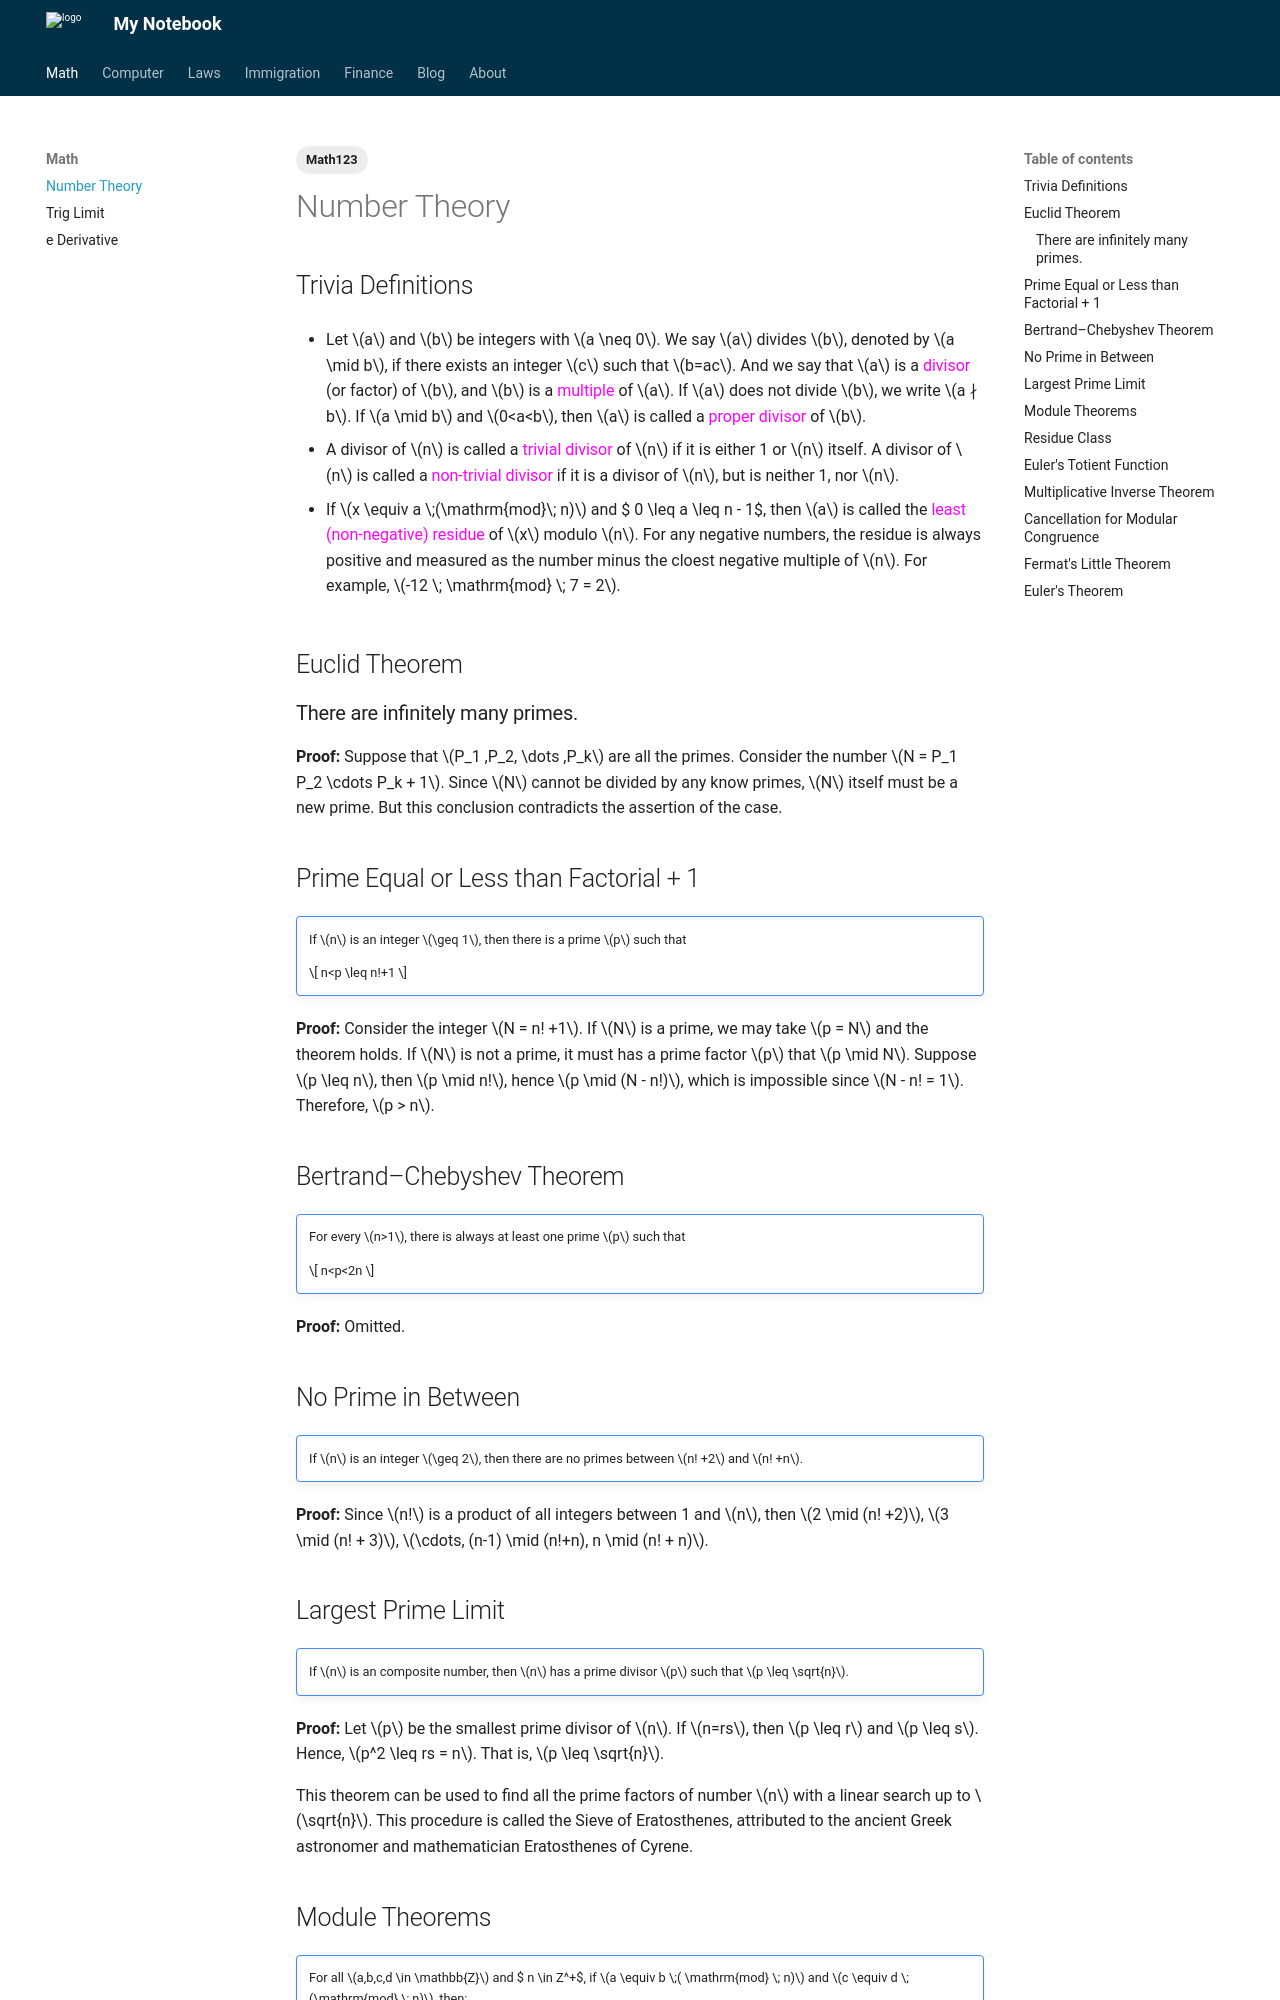

repository: Larry-Cui/notebook · page: math/math123/2022-9-03-number/index.html · generator: mkdocs

---
layout: post
title: Basic Definitions and Theorems about Number Theory
date: 2022-09-03
categories: Eng
tags:
  - Math123
---

## Trivia Definitions

- Let $a$ and $b$ be integers with $a \neq 0$. We say $a$ divides $b$, denoted by $a \mid b$, if there exists an integer $c$ such that $b=ac$. And we say that $a$ is a <span style="color: Magenta">divisor</span> (or factor) of $b$, and $b$ is a <span style="color: Magenta">multiple</span> of $a$. If $a$ does not divide $b$, we write $a ∤ b$. If $a \mid b$ and $0<a<b$, then $a$ is called a <span style="color: Magenta">proper divisor</span> of $b$.


- A divisor of $n$ is called a <span style="color: Magenta">trivial divisor</span> of $n$ if it is either 1 or $n$ itself. A divisor of $n$ is called a <span style="color: Magenta">non-trivial divisor</span> if it is a divisor of $n$, but is neither 1, nor $n$.


- If $x \equiv a \;(\mathrm{mod}\; n)$ and $ 0 \leq a \leq n - 1$,  then $a$ is called the <span style="color: Magenta">least (non-negative) residue</span> of $x$ modulo $n$. For any negative numbers, the residue is always positive and measured as the number minus the cloest negative multiple of $n$. For example, $-12 \; \mathrm{mod} \; 7 = 2$.


## Euclid Theorem

### There are infinitely many primes.

**Proof:** Suppose that $P_1 ,P_2, \dots ,P_k$ are all the primes. Consider the number $N = P_1 P_2 \cdots P_k + 1$. Since $N$ cannot be divided by any know primes, $N$ itself must be a new prime. But this conclusion contradicts the assertion of the case.



## Prime Equal or Less than Factorial + 1

!!! note ""
    If $n$ is an integer $\geq 1$, then there is a prime $p$ such that 
    
    $$
    n<p \leq n!+1
    $$

**Proof:** Consider the integer $N = n! +1$. If $N$ is a prime, we may take $p = N$ and the theorem holds. If $N$ is not a prime, it must has a prime factor $p$ that $p \mid N$. Suppose $p \leq n$, then $p \mid n!$, hence $p \mid (N - n!)$, which is impossible since $N - n! = 1$. Therefore, $p > n$.

## Bertrand–Chebyshev Theorem

!!! note ""
    For every $n>1$, there is always at least one prime $p$ such that 
    
    $$
    n<p<2n
    $$

**Proof:** Omitted.

## No Prime in Between

!!! note ""
    If $n$ is an integer $\geq 2$, then there are no primes between $n! +2$ and $n! +n$.

**Proof:** Since $n!$ is a product of all integers between 1 and $n$, then $2 \mid (n! +2)$, $3 \mid (n! + 3)$, $\cdots, (n-1) \mid (n!+n), n \mid (n! + n)$.


## Largest Prime Limit

!!! note ""
    If $n$ is an composite number, then $n$ has a prime divisor $p$ such that $p \leq \sqrt{n}$.

**Proof:** Let $p$ be the smallest prime divisor of $n$. If $n=rs$, then $p \leq r$ and $p \leq s$. Hence, $p^2 \leq rs = n$. That is, $p \leq \sqrt{n}$.

This theorem can be used to find all the prime factors of number $n$ with a linear search up to $\sqrt{n}$. This procedure is called the Sieve of Eratosthenes, attributed to the ancient Greek astronomer and mathematician Eratosthenes of Cyrene.
